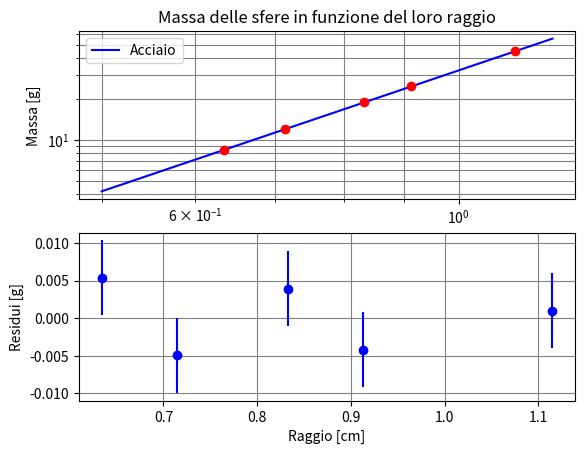

This chart was generated by the following Python code:
import pylab
import numpy as np
import math
from matplotlib import pyplot as plt
from scipy.optimize import curve_fit
from scipy.odr import odrpack

r=pylab.array([1.115, 0.9125, 0.8330, 0.7140, 0.6340])
dr=pylab.array(len(r)*[0.003], 'd')
macciaio=pylab.array([ 44.813, 24.757, 18.910, 11.975, 8.433], 'd')
Dmacciaio = pylab.array(len(macciaio)*[0.005],'d')

def f3(x,p3, e):
    return p3*(4/3)*(x**e)*(3.14)
    
popt, pcov = curve_fit(f3, r, macciaio, pylab.array([3., 7.7]), sigma=Dmacciaio, absolute_sigma=False)
p3, e= popt
dp3, de= pylab.sqrt(pcov.diagonal())
p4=p3*1000
dp4=dp3*1000
chisq2=np.sum(((macciaio-f3(r,p3,e))/Dmacciaio)**2) #Chiquadro

print('ACCIAIO SFERE')
print('Chiquadro = %f' %(chisq2))
print('Densita : %.2f+-%.2f'%(p4,dp4))
print('Esponente della legge di potenza: %.5f +- %.5f' %(e, de))

xx= np.linspace(0.5, 1.2, 1000)
pylab.figure(5)
pylab.subplot(211)
pylab.title('Massa delle sfere in funzione del loro raggio')
pylab.ylabel('Massa [g]')
plt.grid(True, which= 'both', color = 'gray')
pylab.errorbar(r, macciaio, Dmacciaio, dr, 'o', color='red' )
pylab.loglog(xx, f3(xx, p3, e), color='blue', label = 'Acciaio' )
#pylab.xticks([0.5,  0.7, 0.8, 0.9, 1.0, 1.1])
pylab.legend()

pylab.subplot(212)
pylab.grid(color='gray')
pylab.xlabel('Raggio [cm]')
pylab.ylabel('Residui [g]')
pylab.errorbar(r, macciaio-f3(r, p3, e), Dmacciaio, 0, 'o', color='blue' )


pylab.show()